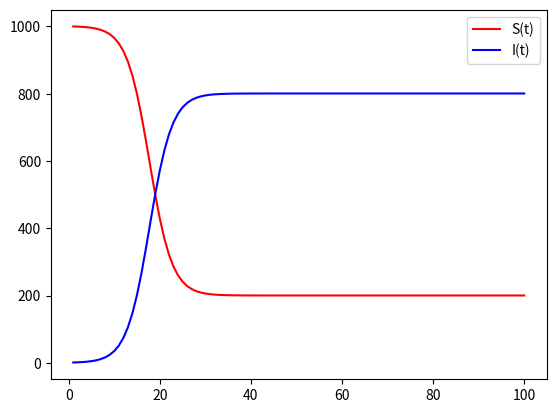

Write Python code to recreate this figure.
from scipy.integrate import odeint
import numpy as np
import matplotlib.pyplot as plt

# temporary values
N = 1001  # initial population
beta = 0.5  # infection rate
gamma = 1. / 10  # recovery rate


# derivates in t
def f(y, t):
    S, I = y
    d0 = (-beta * S * I / N) + (gamma * I)  # derivative of S(t)
    d1 = (beta * S * I / N) - (gamma * I)  # derivative of I(t)

    return [d0, d1]


# Initial values
S_0 = 1000  # susceptible
I_0 = 1  # infected

y_0 = [S_0, I_0]

t = np.linspace(start=1, stop=100, num=100)
y = odeint(f, y_0, t)

S = y[:, 0]
I = y[:, 1]

plt.figure()
plt.plot(t, S, "r", label="S(t)")
plt.plot(t, I, 'b', label="I(t)")
plt.legend()
plt.show()
